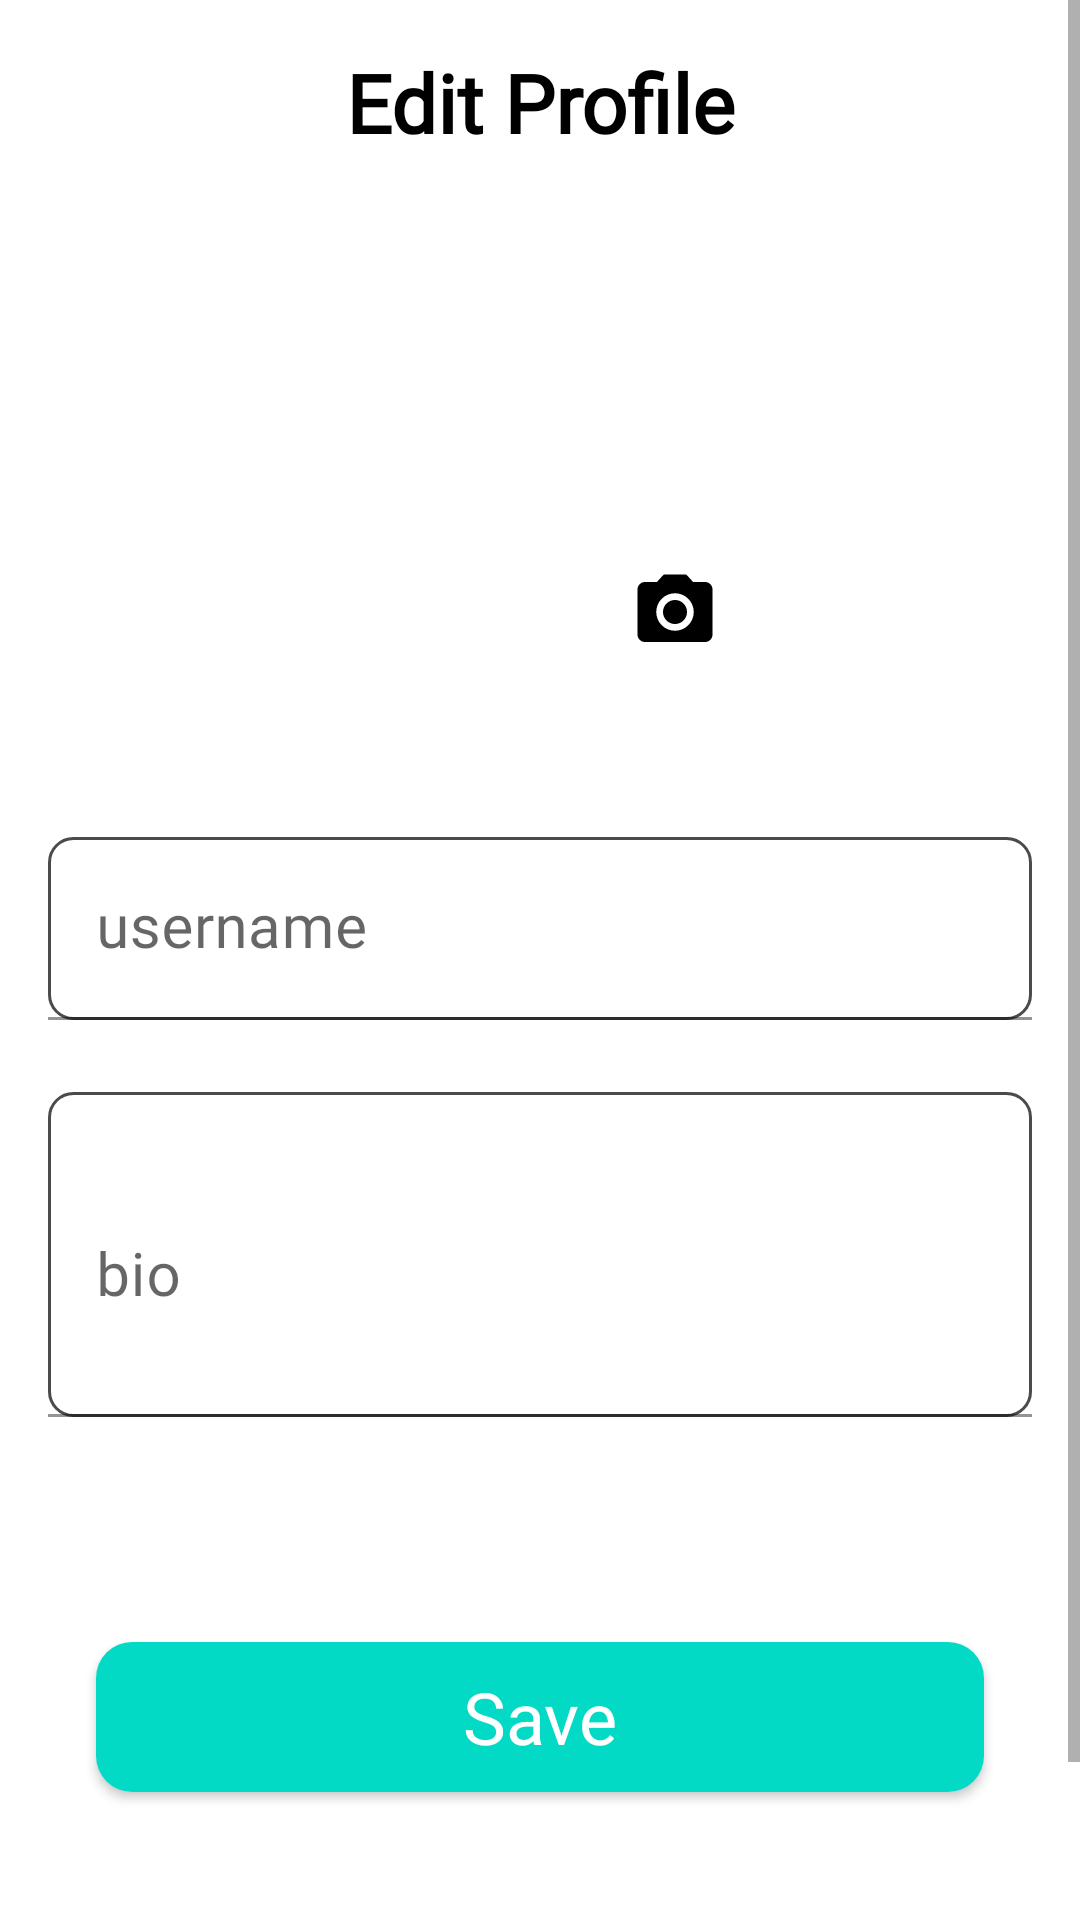

Write the Android layout XML for this screen, with the resource values it uses.
<!-- AndroidManifest.xml: application theme Theme.Autoslider -->
<!-- res/layout/edit_profile.xml -->
<?xml version="1.0" encoding="utf-8"?>

<androidx.constraintlayout.widget.ConstraintLayout xmlns:android="http://schemas.android.com/apk/res/android"
    xmlns:app="http://schemas.android.com/apk/res-auto"
    xmlns:tools="http://schemas.android.com/tools"
    android:layout_width="match_parent"
    android:layout_height="match_parent">

    <ScrollView
        android:layout_width="match_parent"
        android:layout_height="match_parent"
        app:layout_constraintBottom_toBottomOf="parent"
        app:layout_constraintEnd_toEndOf="parent"
        app:layout_constraintStart_toStartOf="parent"
        app:layout_constraintTop_toTopOf="parent">

        <androidx.constraintlayout.widget.ConstraintLayout
            android:layout_width="match_parent"
            android:layout_height="match_parent">

            <com.google.android.material.textfield.TextInputLayout
                android:id="@+id/textInputLayout"
                android:layout_width="match_parent"
                android:layout_height="wrap_content"
                android:layout_marginStart="16dp"
                android:layout_marginTop="75dp"
                android:layout_marginEnd="16dp"
                android:hint="username"
                app:layout_constraintEnd_toEndOf="parent"
                app:layout_constraintStart_toStartOf="parent"
                app:layout_constraintTop_toBottomOf="@+id/imageView4">

                <com.google.android.material.textfield.TextInputEditText
                    android:id="@+id/edit_layout_username"
                    android:layout_width="match_parent"
                    android:layout_height="wrap_content"
                    android:background="@drawable/roundedbtn"
                    android:fontFamily="@font/tajawal_regular"
                    android:textColor="@color/black"
                    android:textSize="20dp" />

            </com.google.android.material.textfield.TextInputLayout>

            <com.google.android.material.textfield.TextInputLayout
                android:id="@+id/textInputLayout2"
                android:layout_width="match_parent"
                android:layout_height="wrap_content"
                android:layout_marginStart="16dp"
                android:layout_marginTop="24dp"
                android:layout_marginEnd="16dp"
                android:hint="bio"
                app:layout_constraintEnd_toEndOf="parent"
                app:layout_constraintStart_toStartOf="parent"
                app:layout_constraintTop_toBottomOf="@+id/textInputLayout">

                <com.google.android.material.textfield.TextInputEditText
                    android:id="@+id/edit_layout_bio"
                    android:layout_width="match_parent"
                    android:layout_height="wrap_content"
                    android:background="@drawable/roundedbtn"
                    android:fontFamily="@font/tajawal_regular"
                    android:minLines="3"
                    android:textColor="@color/black"
                    android:textSize="20dp" />

            </com.google.android.material.textfield.TextInputLayout>

            <TextView
                android:id="@+id/textView3"
                android:layout_width="0dp"
                android:layout_height="wrap_content"
                android:layout_marginTop="16dp"
                android:fontFamily="@font/tajawal_regular"
                android:gravity="center"
                android:text="Edit Profile"
                android:textColor="@color/black"
                android:textSize="27dp"
                android:textStyle="bold"
                app:layout_constraintEnd_toEndOf="parent"
                app:layout_constraintStart_toStartOf="parent"
                app:layout_constraintTop_toTopOf="parent" />

            <ImageView
                android:id="@+id/imageView4"
                android:layout_width="120dp"
                android:layout_height="120dp"
                android:layout_marginTop="32dp"
                app:layout_constraintEnd_toEndOf="parent"
                app:layout_constraintStart_toStartOf="parent"
                app:layout_constraintTop_toBottomOf="@+id/textView3"
                app:srcCompat="@drawable/placehoder_profile" />

            <ImageView
                android:id="@+id/edit_layout_change"
                android:layout_width="30dp"
                android:layout_height="30dp"
                app:layout_constraintBottom_toBottomOf="@+id/imageView4"
                app:layout_constraintEnd_toEndOf="@+id/imageView4"
                app:layout_constraintTop_toBottomOf="@+id/imageView4"
                app:srcCompat="@drawable/camerablack" />

            <ImageView
                android:id="@+id/editprofile_backbtn"
                android:layout_width="30dp"
                android:layout_height="30dp"
                android:layout_marginStart="16dp"
                app:layout_constraintBottom_toBottomOf="@+id/textView3"
                app:layout_constraintStart_toStartOf="parent"
                app:layout_constraintTop_toTopOf="@+id/textView3"
                app:srcCompat="@drawable/back" />

            <androidx.cardview.widget.CardView
                android:layout_width="match_parent"
                android:layout_height="wrap_content"
                android:layout_marginStart="32dp"
                android:layout_marginTop="75dp"
                android:layout_marginEnd="32dp"
                android:layout_marginBottom="100dp"
                app:cardCornerRadius="12dp"
                app:layout_constraintBottom_toBottomOf="parent"
                app:layout_constraintEnd_toEndOf="parent"
                app:layout_constraintStart_toStartOf="parent"
                app:layout_constraintTop_toBottomOf="@+id/textInputLayout2">

                <TextView
                    android:id="@+id/edit_layout_savebtn"
                    android:layout_width="match_parent"
                    android:layout_height="50dp"
                    android:background="@color/teal_200"
                    android:fontFamily="@font/tajawal_regular"
                    android:gravity="center"
                    android:text="Save"
                    android:textColor="@color/white"
                    android:textSize="24dp"
                    app:layout_constraintEnd_toEndOf="parent"
                    app:layout_constraintStart_toStartOf="parent"
                    app:layout_constraintTop_toBottomOf="@+id/textInputLayout2" />
            </androidx.cardview.widget.CardView>

        </androidx.constraintlayout.widget.ConstraintLayout>
    </ScrollView>
</androidx.constraintlayout.widget.ConstraintLayout>
<!-- resources referenced by this layout -->
<resources>
  <color name="black">#FF000000</color>
  <color name="teal_200">#FF03DAC5</color>
  <color name="white">#FFFFFFFF</color>
  <!-- drawable camerablack (drawable) -->
  <vector xmlns:android="http://schemas.android.com/apk/res/android"
      android:width="24dp"
      android:height="24dp"
      android:viewportWidth="24"
      android:viewportHeight="24">
    <path
        android:fillColor="@color/black"
        android:pathData="M12,12m-3.2,0a3.2,3.2 0,1 1,6.4 0a3.2,3.2 0,1 1,-6.4 0"/>
    <path
        android:fillColor="@color/black"
        android:pathData="M9,2L7.17,4L4,4c-1.1,0 -2,0.9 -2,2v12c0,1.1 0.9,2 2,2h16c1.1,0 2,-0.9 2,-2L22,6c0,-1.1 -0.9,-2 -2,-2h-3.17L15,2L9,2zM12,17c-2.76,0 -5,-2.24 -5,-5s2.24,-5 5,-5 5,2.24 5,5 -2.24,5 -5,5z"/>
  </vector>
  <!-- drawable roundedbtn (drawable) -->
  <?xml version="1.0" encoding="utf-8"?>
  
  <selector xmlns:android="http://schemas.android.com/apk/res/android">
      <item >
          <shape android:shape="rectangle">
              <solid android:color="#00FFFFFF"/>
              <corners android:radius="8dp" />
              <stroke android:color="#4C4B4B" android:width="1dp"/>
  
          </shape>
  
      </item>
  </selector>
  <style name="Theme.Autoslider" parent="Theme.MaterialComponents.Light.NoActionBar">
          
          <item name="colorPrimary">@color/purple_700</item>
          <item name="colorPrimaryVariant">#FFFFFF</item>
          <item name="colorOnPrimary">@color/white</item>
          
          <item name="colorSecondary">@color/teal_200</item>
          <item name="colorSecondaryVariant">@color/teal_700</item>
          <item name="colorOnSecondary">@color/black</item>
  
           Status bar color.
          <item name="android:statusBarColor" tools:targetApi="l">?attr/colorPrimaryVariant</item>
           Customize your theme here.
      </style>
  <color name="purple_700">#FF3700B3</color>
  <color name="teal_700">#FF018786</color>
</resources>
